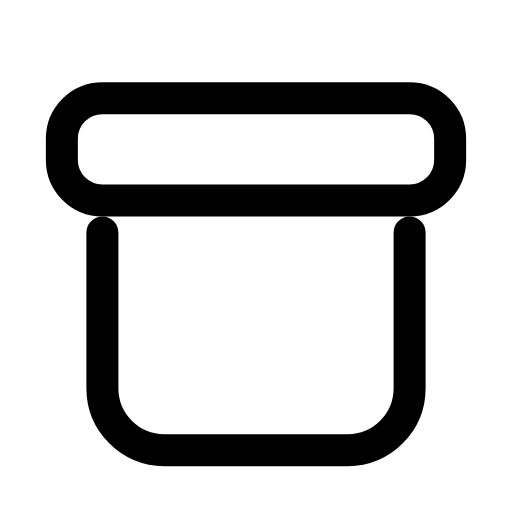
t = 0.00 s
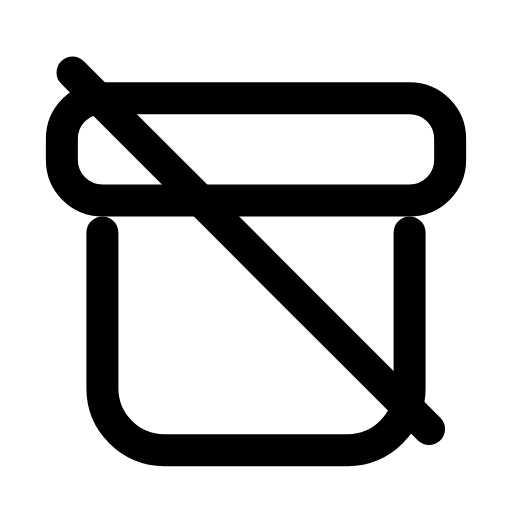
t = 0.26 s
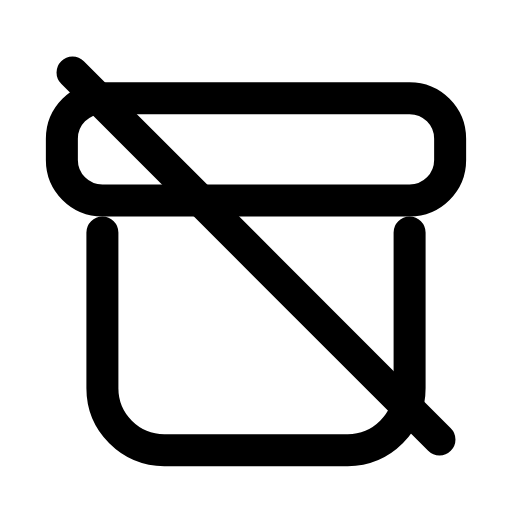
t = 0.44 s
t = 0.74 s: frame unchanged from t = 0.44 s, image omitted
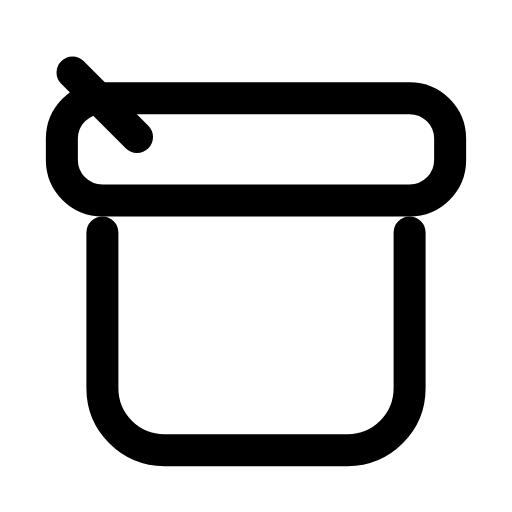
t = 0.93 s
t = 1.21 s: frame unchanged from t = 0.00 s, image omitted

The animated SVG that drew these frames (rendered in a browser with its animation timeline set to each time). Animation: 1 SMIL element (animate=1); one cycle of 1.40 s, repeats indefinitely.

<svg xmlns="http://www.w3.org/2000/svg" width="24" height="24" viewBox="0 0 24 24" fill="none"><rect stroke="currentColor" stroke-width="1.5" stroke-linecap="round" stroke-linejoin="round" fill="none" x="2.9" y="4.6" width="18.2" height="4.8" rx="1.9"></rect><path stroke="currentColor" stroke-width="1.5" stroke-linecap="round" stroke-linejoin="round" fill="none" d="M4.8 10.9L4.8 18.2C4.8 19.8 6.1 21.1 7.7 21.1L16.3 21.1C17.9 21.1 19.2 19.8 19.2 18.2L19.2 10.9"></path><line stroke="currentColor" stroke-width="1.5" stroke-linecap="round" stroke-linejoin="round" fill="none" x1="3.4" x2="20.6" y1="3.4" y2="20.6" pathLength="1" stroke-dasharray="1"><animate attributeName="stroke-dashoffset" values="1;1;0;0;1;1;1" keyTimes="0;0.054;0.315;0.6;0.864;0.9;1" dur="1.4s" repeatCount="indefinite" calcMode="spline" keySplines="0.16 1 0.3 1;0.16 1 0.3 1;0.16 1 0.3 1;0.16 1 0.3 1;0.16 1 0.3 1;0.16 1 0.3 1"/></line></svg>
